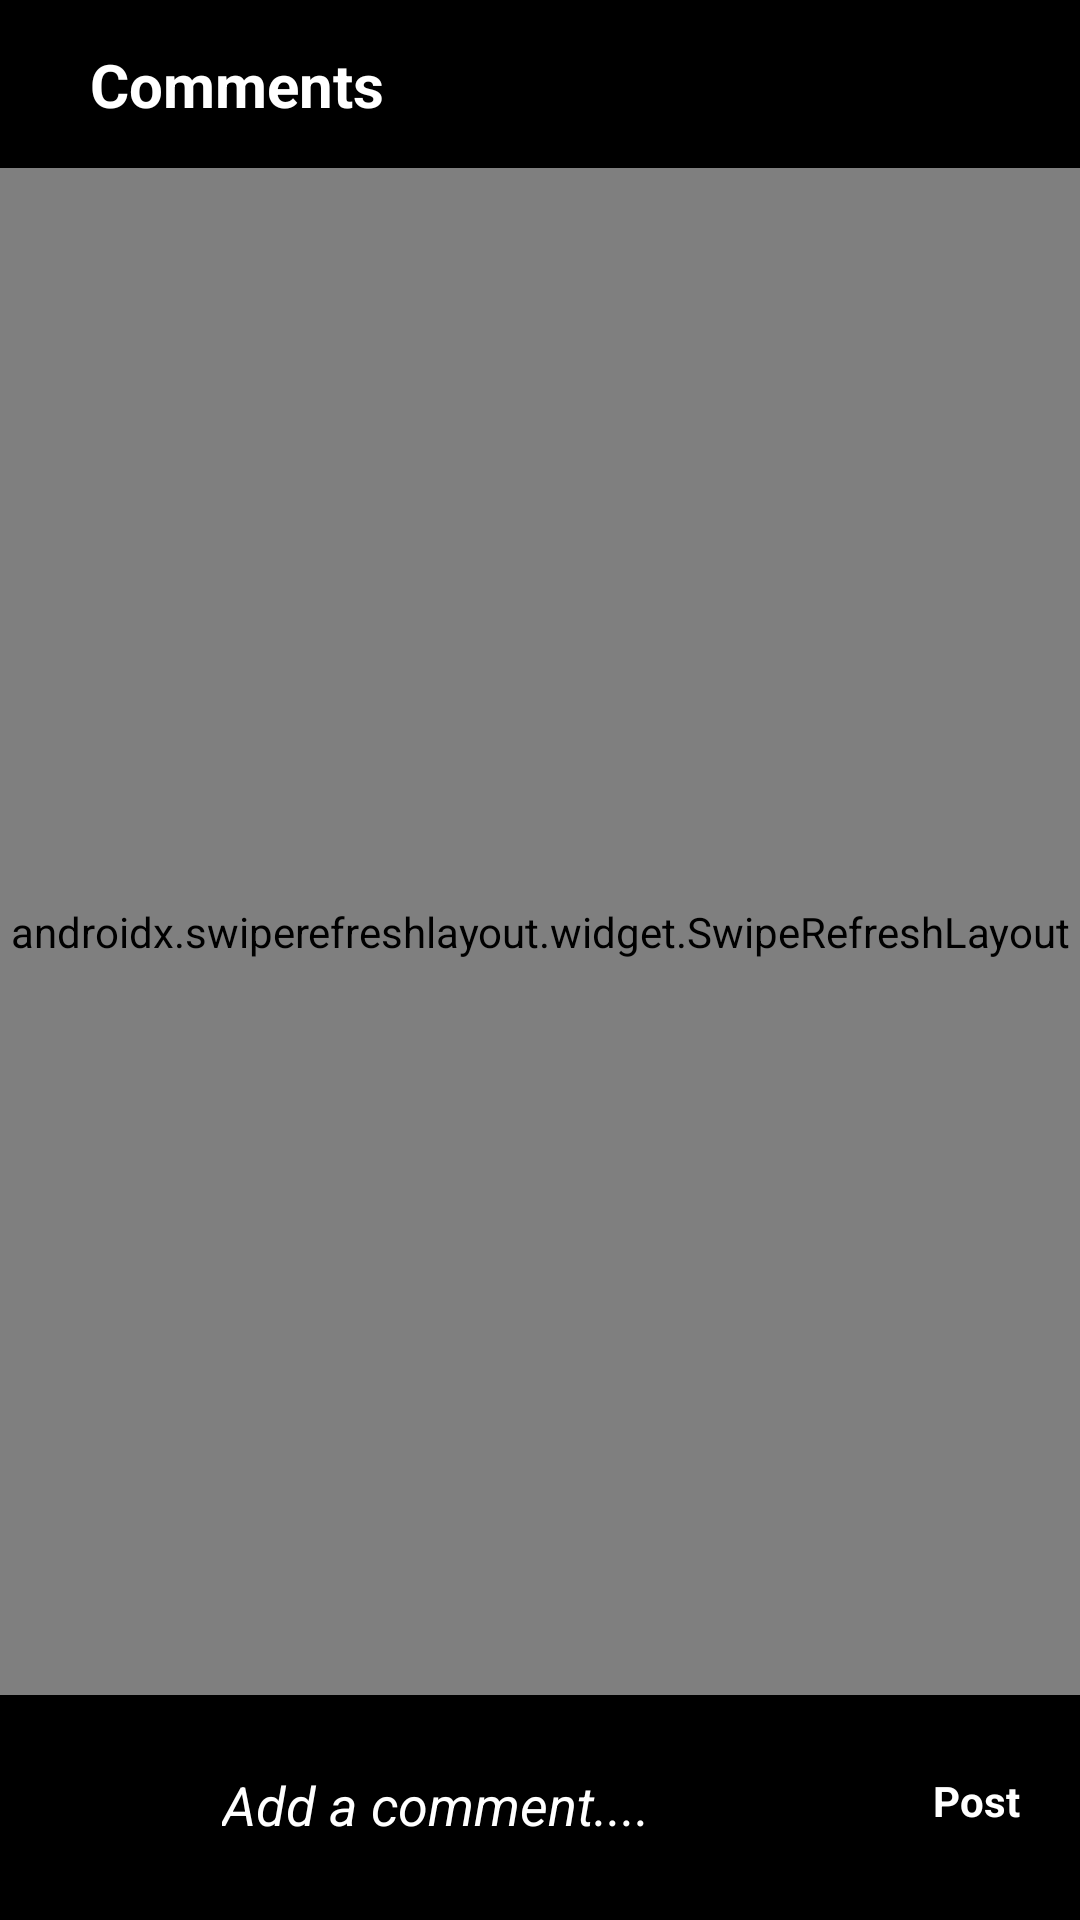

Layout XML and referenced resources for this Android screen:
<!-- AndroidManifest.xml: application theme AppTheme -->
<!-- res/layout/activity_comment.xml -->
<?xml version="1.0" encoding="utf-8"?>
<androidx.constraintlayout.widget.ConstraintLayout xmlns:android="http://schemas.android.com/apk/res/android"
    xmlns:app="http://schemas.android.com/apk/res-auto"
    xmlns:tools="http://schemas.android.com/tools"
    android:layout_width="match_parent"
    android:layout_height="match_parent"
    android:background="#000">


    <androidx.constraintlayout.widget.ConstraintLayout
        android:id="@+id/topbar_layout"
        android:layout_width="match_parent"
        android:layout_height="?attr/actionBarSize"
        app:layout_constraintBottom_toTopOf="@id/comment_recyclerview"
        app:layout_constraintTop_toTopOf="parent"
        tools:ignore="NotSibling">

        <ImageView
            android:id="@+id/back_imz_comment"
            android:layout_width="wrap_content"
            android:layout_height="wrap_content"
            android:layout_marginStart="10dp"
            android:src="@drawable/ic_baseline_arrow_back"
            app:layout_constraintBottom_toBottomOf="parent"
            app:layout_constraintStart_toStartOf="parent"
            app:layout_constraintTop_toTopOf="parent"
            app:tint="#fff" />

        <TextView
            android:id="@+id/text_comment"
            android:layout_width="wrap_content"
            android:layout_height="wrap_content"
            android:layout_marginStart="20dp"
            android:text="Comments"
            android:textColor="#fff"
            android:textSize="20sp"
            android:textStyle="bold"
            app:layout_constraintBottom_toBottomOf="parent"
            app:layout_constraintStart_toEndOf="@id/back_imz_comment"
            app:layout_constraintTop_toTopOf="parent" />

    </androidx.constraintlayout.widget.ConstraintLayout>

    <androidx.swiperefreshlayout.widget.SwipeRefreshLayout
        android:id="@+id/swipe_layout"
        android:layout_width="match_parent"
        android:layout_height="0dp"
        app:layout_constraintBottom_toTopOf="@id/bottom_layout"
        app:layout_constraintTop_toBottomOf="@id/topbar_layout">

        <androidx.recyclerview.widget.RecyclerView
            android:id="@+id/comment_recyclerview"
            android:layout_width="match_parent"
            android:layout_height="0dp"
            app:layout_constraintBottom_toTopOf="@id/bottom_layout"
            app:layout_constraintTop_toBottomOf="@id/topbar_layout" />


    </androidx.swiperefreshlayout.widget.SwipeRefreshLayout>


    <androidx.constraintlayout.widget.ConstraintLayout
        android:id="@+id/bottom_layout"
        android:layout_width="match_parent"
        android:layout_height="70dp"
        android:layout_marginBottom="5dp"
        app:layout_constraintBottom_toBottomOf="parent">

        <ImageView
            android:id="@+id/fetch_comment_imz"
            android:layout_width="40dp"
            android:layout_height="40dp"
            android:layout_marginStart="20dp"
            android:background="#000"
            app:layout_constraintBottom_toBottomOf="parent"
            app:layout_constraintStart_toStartOf="parent"
            app:layout_constraintTop_toTopOf="parent" />


        <EditText
            android:id="@+id/sendmsg_edit"
            android:layout_width="wrap_content"
            android:layout_height="wrap_content"
            android:layout_marginStart="10dp"
            android:hint="Add a comment...."
            android:textColor="#fff"
            android:textColorHint="#fff"
            android:textStyle="italic"
            app:layout_constraintBottom_toBottomOf="parent"
            app:layout_constraintStart_toEndOf="@id/fetch_comment_imz"
            app:layout_constraintTop_toTopOf="parent"
            tools:ignore="MissingConstraints" />

        <EditText
            android:id="@+id/edit_post"
            android:layout_width="wrap_content"
            android:layout_height="wrap_content"
            android:layout_marginEnd="20dp"
            android:hint="Post"
            android:textColor="#fff"
            android:textColorHint="#fff"
            android:textStyle="bold"
            android:visibility="gone"
            app:layout_constraintBottom_toBottomOf="parent"
            app:layout_constraintEnd_toEndOf="parent"
            app:layout_constraintTop_toTopOf="parent" />

        <TextView
            android:id="@+id/post_text_message"
            android:layout_width="wrap_content"
            android:layout_height="wrap_content"
            android:layout_marginEnd="20dp"
            android:text="Post"
            android:textColor="#fff"
            android:textStyle="bold"
            android:visibility="visible"
            app:layout_constraintBottom_toBottomOf="parent"
            app:layout_constraintEnd_toEndOf="parent"
            app:layout_constraintTop_toTopOf="parent" />

    </androidx.constraintlayout.widget.ConstraintLayout>

</androidx.constraintlayout.widget.ConstraintLayout>
<!-- resources referenced by this layout -->
<resources>
  <style name="AppTheme" parent="Theme.AppCompat.Light.NoActionBar">
          
          <item name="colorPrimary">@color/colorPrimary</item>
          <item name="colorPrimaryDark">@color/colorPrimaryDark</item>
          <item name="colorAccent">@color/colorAccent</item>
      </style>
  <color name="colorPrimary">#6200EE</color>
  <color name="colorPrimaryDark">#3700B3</color>
  <color name="colorAccent">#03DAC5</color>
</resources>
